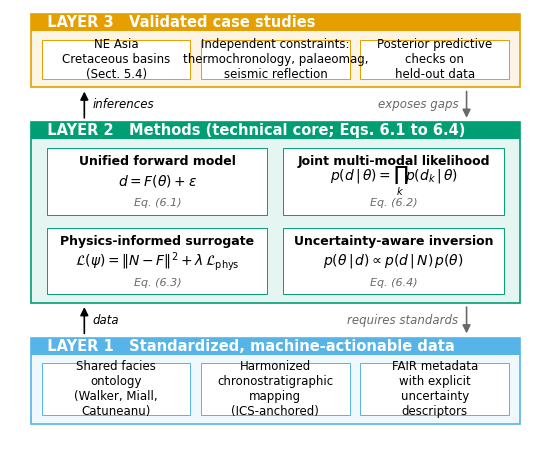

Write the Python code that produced this figure. (Note: this script raises an exception after producing the figure.)
"""
Fig. 2 for the MG manuscript: the three-layer framework.

Output: Fig2_framework.png (600 dpi raster), .pdf (vector),
and .eps (vector, journal-canonical).
Figure size: 174 mm = 6.85 in (MG large-sized full width).
Font: Arial / Helvetica (sans-serif), 8-12 pt (MG spec).
Palette: Okabe-Ito colorblind-safe.
"""
from pathlib import Path
import matplotlib
matplotlib.use("Agg")
import matplotlib.pyplot as plt
import matplotlib.patches as patches
from matplotlib.patches import FancyArrowPatch

# ------------------------------------------------------------------ rc
plt.rcParams.update({
    "font.family": "sans-serif",
    "font.sans-serif": ["Arial", "Helvetica", "DejaVu Sans"],
    "font.size": 9,
    "axes.linewidth": 0.5,
    "ps.fonttype": 42,
    "pdf.fonttype": 42,
    # svg.fonttype='none' → text stays as editable <text> SVG elements
    # for Illustrator handoff (校级课题 phase_n technique).
    "svg.fonttype": "none",
})

OKABE = {
    "orange": "#E69F00",
    "sky":    "#56B4E9",
    "green":  "#009E73",
}

# Pre-computed 10%-blend-over-white versions for EPS-safe envelope fills
# (PostScript backend does not support alpha)
OKABE_LIGHT = {
    "orange": "#FCF5E6",
    "sky":    "#EEF8FD",
    "green":  "#E5F5F1",
}

# MG large-sized journal: 174 mm = 6.85 in full text width
FIG_W_IN = 6.85
FIG_H_IN = 5.6

fig, ax = plt.subplots(figsize=(FIG_W_IN, FIG_H_IN), dpi=300)
ax.set_xlim(0, 100)
ax.set_ylim(0, 100)
ax.set_aspect("auto")
ax.axis("off")

# ------------------------------------------------------------------ helpers
LAYER_LEFT, LAYER_RIGHT = 4, 96
LAYER_W = LAYER_RIGHT - LAYER_LEFT  # 92


def draw_layer_envelope(y, h, color, light_color, header):
    """Outer rectangle with light fill + saturated header band + title."""
    ax.add_patch(patches.Rectangle(
        (LAYER_LEFT, y), LAYER_W, h,
        linewidth=1.2, edgecolor=color, facecolor=light_color,
    ))
    head_h = 4
    ax.add_patch(patches.Rectangle(
        (LAYER_LEFT, y + h - head_h), LAYER_W, head_h,
        linewidth=0, edgecolor="none", facecolor=color,
    ))
    ax.text(
        LAYER_LEFT + 1, y + h - head_h / 2, header,
        color="white", fontsize=10.5, fontweight="bold",
        va="center", ha="left",
    )


def draw_simple_subbox(x, y, w, h, text, edge_color, fontsize=8.5):
    ax.add_patch(patches.Rectangle(
        (x, y), w, h,
        linewidth=0.7, edgecolor=edge_color, facecolor="white",
    ))
    ax.text(x + w / 2, y + h / 2, text,
            ha="center", va="center", fontsize=fontsize, color="black")


# ------------------------------------------------------------------ layout y
L1_y, L1_h = 4,  20
L2_y, L2_h = 32, 42
L3_y, L3_h = 82, 17

# ============ Layer 1 ============
draw_layer_envelope(
    L1_y, L1_h, OKABE["sky"], OKABE_LIGHT["sky"],
    "  LAYER 1   Standardized, machine-actionable data",
)
l1_pad = 2
l1_inner_w = LAYER_W - 2 * l1_pad
sub_w_l1 = (l1_inner_w - 2 * 2) / 3
sub_h_l1 = L1_h - 4 - 4
sub_y_l1 = L1_y + 2
for i, text in enumerate([
    "Shared facies\nontology\n(Walker, Miall,\nCatuneanu)",
    "Harmonized\nchronostratigraphic\nmapping\n(ICS-anchored)",
    "FAIR metadata\nwith explicit\nuncertainty\ndescriptors",
]):
    x = LAYER_LEFT + l1_pad + i * (sub_w_l1 + 2)
    draw_simple_subbox(x, sub_y_l1, sub_w_l1, sub_h_l1, text, OKABE["sky"])

# ============ Layer 2 ============
draw_layer_envelope(
    L2_y, L2_h, OKABE["green"], OKABE_LIGHT["green"],
    "  LAYER 2   Methods (technical core; Eqs. 6.1 to 6.4)",
)
l2_pad_x = 3
l2_inner_w = LAYER_W - 2 * l2_pad_x
sub_w_l2 = (l2_inner_w - 3) / 2
header_h_l2 = 4
inner_h_l2 = L2_h - header_h_l2 - 2 * 2 - 3
sub_h_l2 = inner_h_l2 / 2

texts_l2 = [
    # top row
    [
        ("Unified forward model",
         r"$d = F(\theta) + \varepsilon$",
         "Eq. (6.1)"),
        ("Joint multi-modal likelihood",
         r"$p(d\,|\,\theta) = \prod_k p(d_k\,|\,\theta)$",
         "Eq. (6.2)"),
    ],
    # bottom row
    [
        ("Physics-informed surrogate",
         r"$\mathcal{L}(\psi) = \|N - F\|^2 + \lambda\,\mathcal{L}_{\mathrm{phys}}$",
         "Eq. (6.3)"),
        ("Uncertainty-aware inversion",
         r"$p(\theta\,|\,d) \propto p(d\,|\,N)\,p(\theta)$",
         "Eq. (6.4)"),
    ],
]
for row_i, row in enumerate(texts_l2):
    # top row visually higher: row_i=0 → upper position
    y = L2_y + 2 + (1 - row_i) * (sub_h_l2 + 3)
    for col_i, (label, math, eq) in enumerate(row):
        x = LAYER_LEFT + l2_pad_x + col_i * (sub_w_l2 + 3)
        ax.add_patch(patches.Rectangle(
            (x, y), sub_w_l2, sub_h_l2,
            linewidth=0.7, edgecolor=OKABE["green"], facecolor="white",
        ))
        cx = x + sub_w_l2 / 2
        ax.text(cx, y + sub_h_l2 * 0.80, label,
                ha="center", va="center", fontsize=9, fontweight="bold")
        ax.text(cx, y + sub_h_l2 * 0.50, math,
                ha="center", va="center", fontsize=10)
        ax.text(cx, y + sub_h_l2 * 0.18, eq,
                ha="center", va="center", fontsize=8, style="italic",
                color="dimgrey")

# ============ Layer 3 ============
draw_layer_envelope(
    L3_y, L3_h, OKABE["orange"], OKABE_LIGHT["orange"],
    "  LAYER 3   Validated case studies",
)
l3_pad = 2
l3_inner_w = LAYER_W - 2 * l3_pad
sub_w_l3 = (l3_inner_w - 2 * 2) / 3
sub_h_l3 = L3_h - 4 - 4
sub_y_l3 = L3_y + 2
for i, text in enumerate([
    "NE Asia\nCretaceous basins\n(Sect. 5.4)",
    "Independent constraints:\nthermochronology, palaeomag,\nseismic reflection",
    "Posterior predictive\nchecks on\nheld-out data",
]):
    x = LAYER_LEFT + l3_pad + i * (sub_w_l3 + 2)
    draw_simple_subbox(x, sub_y_l3, sub_w_l3, sub_h_l3, text, OKABE["orange"])

# ============ Arrows ============
def up_arrow(x, y_start, y_end, label, color="black"):
    ax.add_patch(FancyArrowPatch(
        (x, y_start), (x, y_end),
        arrowstyle="-|>", color=color,
        linewidth=1.2, mutation_scale=12,
    ))
    ax.text(x + 1.5, (y_start + y_end) / 2, label,
            fontsize=8.5, color=color,
            va="center", ha="left", style="italic")


def down_arrow(x, y_start, y_end, label, color="dimgrey"):
    ax.add_patch(FancyArrowPatch(
        (x, y_start), (x, y_end),
        arrowstyle="-|>", color=color,
        linewidth=1.2, mutation_scale=12,
    ))
    ax.text(x - 1.5, (y_start + y_end) / 2, label,
            fontsize=8.5, color=color,
            va="center", ha="right", style="italic")


# L1 -> L2 (left, up): data flows into methods
up_arrow(14, L1_y + L1_h + 0.3, L2_y - 0.3, "data")
# L2 -> L1 (right, down): methods impose requirements on data
down_arrow(86, L2_y - 0.3, L1_y + L1_h + 0.3, "requires standards")

# L2 -> L3 (left, up): methods produce inferences for validation
up_arrow(14, L2_y + L2_h + 0.3, L3_y - 0.3, "inferences")
# L3 -> L2 (right, down): validation exposes gaps in methods
down_arrow(86, L3_y - 0.3, L2_y + L2_h + 0.3, "exposes gaps")

# ------------------------------------------------------------------ save
out_dir = Path(__file__).parent / "figures"
out_base = out_dir / "Fig2_framework"
plt.savefig(f"{out_base}.png", dpi=600, bbox_inches="tight")
plt.savefig(f"{out_base}.pdf",          bbox_inches="tight")
plt.savefig(f"{out_base}.eps", format="eps", bbox_inches="tight")
plt.savefig(f"{out_base}.svg", format="svg", bbox_inches="tight")
print(f"Saved: {out_base}.[png|pdf|eps|svg]   (svg = Illustrator handoff)")
